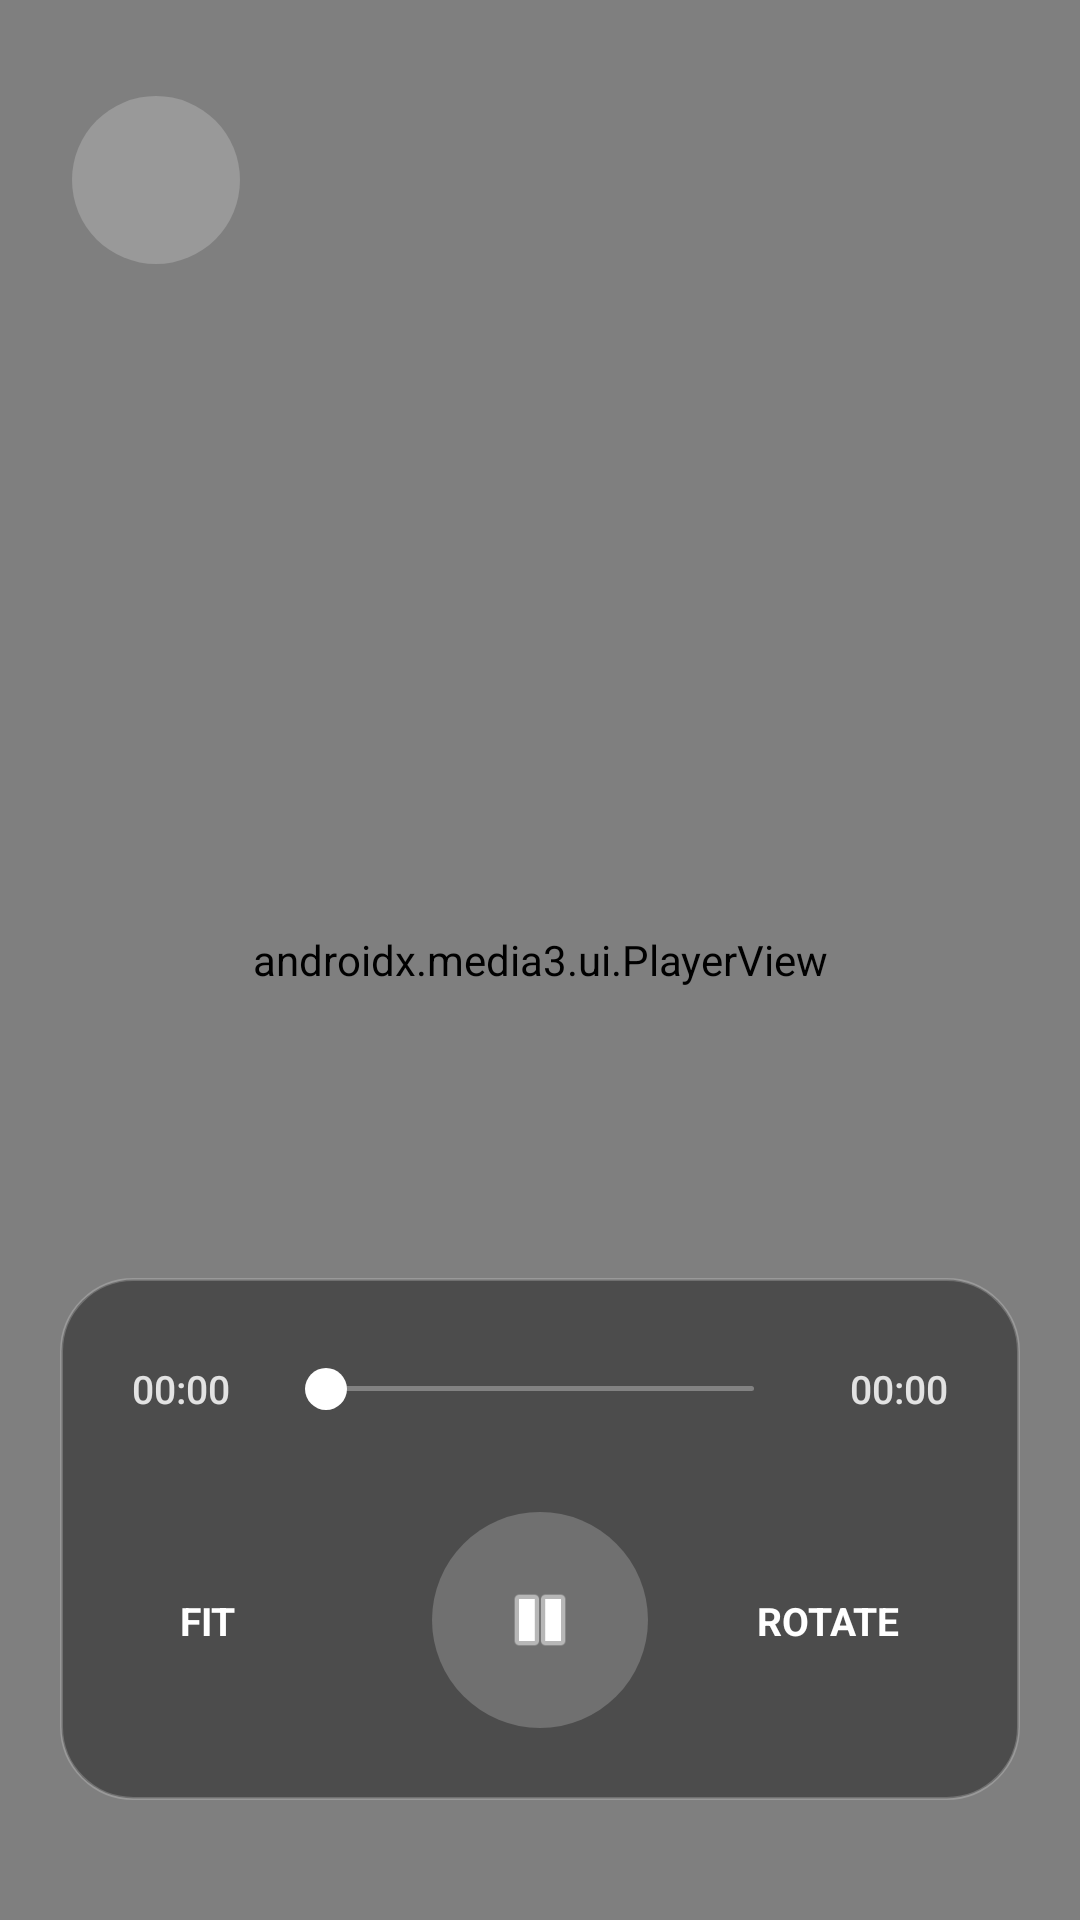

Write the Android layout XML for this screen, with the resource values it uses.
<!-- AndroidManifest.xml: application theme AppTheme -->
<!-- res/layout/fragment_video_player.xml -->
<?xml version="1.0" encoding="utf-8"?>
<layout xmlns:android="http://schemas.android.com/apk/res/android"
    xmlns:app="http://schemas.android.com/apk/res-auto"
    xmlns:tools="http://schemas.android.com/tools">

    <data>
        <variable
            name="context"
            type="com.app.galleryx.videoplayer.ui.VideoPlayerFragment" />
    </data>

    <androidx.constraintlayout.widget.ConstraintLayout
        android:layout_width="match_parent"
        android:layout_height="match_parent"
        android:animateLayoutChanges="true"
        android:background="@android:color/black">

        <androidx.media3.ui.PlayerView
            android:id="@+id/playerView"
            android:layout_width="match_parent"
            android:layout_height="match_parent"
            app:use_controller="false"
            app:layout_constraintBottom_toBottomOf="parent"
            app:layout_constraintEnd_toEndOf="parent"
            app:layout_constraintStart_toStartOf="parent"
            app:layout_constraintTop_toTopOf="parent"/>

        <View
            android:id="@+id/touchOverlay"
            android:layout_width="match_parent"
            android:layout_height="match_parent"
            android:clickable="true"
            android:focusable="true"/>

        <TextView
            android:id="@+id/tvIndicator"
            android:layout_width="wrap_content"
            android:layout_height="wrap_content"
            android:background="@drawable/bg_video_indicator"
            android:textColor="#FFFFFF"
            android:textSize="15sp"
            android:fontFamily="sans-serif-medium"
            android:paddingHorizontal="24dp"
            android:paddingVertical="12dp"
            android:alpha="0"
            app:layout_constraintTop_toTopOf="parent"
            app:layout_constraintBottom_toBottomOf="parent"
            app:layout_constraintStart_toStartOf="parent"
            app:layout_constraintEnd_toEndOf="parent" />

        <com.google.android.material.appbar.AppBarLayout
            android:id="@+id/videoPlayerAppBarLayout"
            android:layout_width="wrap_content"
            android:layout_height="wrap_content"
            android:layout_marginStart="24dp"
            android:layout_marginTop="32dp"
            android:background="@android:color/transparent"
            app:elevation="0dp"
            app:layout_constraintStart_toStartOf="parent"
            app:layout_constraintTop_toTopOf="parent">

            <androidx.appcompat.widget.Toolbar
                android:id="@+id/videoPlayerToolbar"
                android:layout_width="56dp"
                android:layout_height="56dp"
                android:background="@drawable/bg_player_control_round"
                app:navigationIcon="@drawable/ic_back"
                app:contentInsetStart="0dp"
                app:contentInsetStartWithNavigation="0dp" />
        </com.google.android.material.appbar.AppBarLayout>

        <LinearLayout
            android:id="@+id/controlsContainer"
            android:layout_width="match_parent"
            android:layout_height="wrap_content"
            android:orientation="vertical"
            android:background="@drawable/bg_video_indicator"
            android:paddingBottom="24dp"
            android:paddingTop="20dp"
            android:paddingHorizontal="24dp"
            android:layout_marginHorizontal="20dp"
            android:layout_marginBottom="40dp"
            app:layout_constraintBottom_toBottomOf="parent">

            <LinearLayout
                android:layout_width="match_parent"
                android:layout_height="wrap_content"
                android:orientation="horizontal"
                android:gravity="center_vertical"
                android:layout_marginBottom="24dp">

                <TextView
                    android:id="@+id/tvCurrentTime"
                    android:layout_width="wrap_content"
                    android:layout_height="wrap_content"
                    android:text="00:00"
                    android:textColor="#E2E2E2"
                    android:textSize="13sp"
                    android:fontFamily="sans-serif-medium"/>

                <SeekBar
                    android:id="@+id/seekBar"
                    android:layout_width="0dp"
                    android:layout_height="wrap_content"
                    android:layout_weight="1"
                    android:layout_marginHorizontal="16dp"
                    android:progressDrawable="@drawable/bg_modern_seekbar"
                    android:thumb="@drawable/bg_modern_seekbar_thumb"
                    android:splitTrack="false"
                    android:minHeight="18dp"
                    android:maxHeight="18dp"
                    android:paddingVertical="8dp"
                    android:progressTint="#FFFFFF"
                    android:thumbTint="#FFFFFF"/>

                <TextView
                    android:id="@+id/tvTotalTime"
                    android:layout_width="wrap_content"
                    android:layout_height="wrap_content"
                    android:text="00:00"
                    android:textColor="#E2E2E2"
                    android:textSize="13sp"
                    android:fontFamily="sans-serif-medium"/>
            </LinearLayout>

            <androidx.constraintlayout.widget.ConstraintLayout
                android:layout_width="match_parent"
                android:layout_height="wrap_content">

                <TextView
                    android:id="@+id/btnAspectRatio"
                    android:layout_width="wrap_content"
                    android:layout_height="wrap_content"
                    android:text="FIT"
                    android:textColor="#FFFFFF"
                    android:textSize="13sp"
                    android:textStyle="bold"
                    android:background="?attr/selectableItemBackgroundBorderless"
                    android:paddingHorizontal="16dp"
                    android:paddingVertical="12dp"
                    app:layout_constraintStart_toStartOf="parent"
                    app:layout_constraintTop_toTopOf="parent"
                    app:layout_constraintBottom_toBottomOf="parent"/>

                <ImageView
                    android:id="@+id/btnPlayPause"
                    android:layout_width="72dp"
                    android:layout_height="72dp"
                    android:src="@android:drawable/ic_media_pause"
                    android:background="@drawable/bg_player_control_round"
                    android:padding="22dp"
                    app:tint="#FFFFFF"
                    android:foreground="?attr/selectableItemBackgroundBorderless"
                    app:layout_constraintTop_toTopOf="parent"
                    app:layout_constraintBottom_toBottomOf="parent"
                    app:layout_constraintStart_toStartOf="parent"
                    app:layout_constraintEnd_toEndOf="parent"/>

                <TextView
                    android:id="@+id/btnRotate"
                    android:layout_width="wrap_content"
                    android:layout_height="wrap_content"
                    android:text="ROTATE"
                    android:textColor="#FFFFFF"
                    android:textSize="13sp"
                    android:textStyle="bold"
                    android:background="?attr/selectableItemBackgroundBorderless"
                    android:paddingHorizontal="16dp"
                    android:paddingVertical="12dp"
                    app:layout_constraintEnd_toEndOf="parent"
                    app:layout_constraintTop_toTopOf="parent"
                    app:layout_constraintBottom_toBottomOf="parent"/>

            </androidx.constraintlayout.widget.ConstraintLayout>
        </LinearLayout>

    </androidx.constraintlayout.widget.ConstraintLayout>
</layout>
<!-- resources referenced by this layout -->
<resources>
  <!-- drawable bg_modern_seekbar (drawable) -->
  <?xml version="1.0" encoding="utf-8"?>
  <layer-list xmlns:android="http://schemas.android.com/apk/res/android">
      <item android:id="@android:id/background" android:gravity="center_vertical">
          <shape>
              <size android:height="1.5dp" />
              <solid android:color="#4DFFFFFF" /> <corners android:radius="1dp" />
          </shape>
      </item>
  
      <item android:id="@android:id/progress" android:gravity="center_vertical">
          <clip>
              <shape>
                  <size android:height="4dp" />
                  <solid android:color="#FFFFFF" />
                  <corners android:radius="2dp" />
              </shape>
          </clip>
      </item>
  </layer-list>
  <!-- drawable bg_modern_seekbar_thumb (drawable) -->
  <?xml version="1.0" encoding="utf-8"?>
  <shape xmlns:android="http://schemas.android.com/apk/res/android" android:shape="oval">
      <size android:width="14dp" android:height="14dp"/>
      <solid android:color="#FFFFFF"/>
  </shape>
  <!-- drawable bg_player_control_round (drawable) -->
  <?xml version="1.0" encoding="utf-8"?>
  <shape xmlns:android="http://schemas.android.com/apk/res/android"
      android:shape="rectangle">
      <corners android:radius="100dp" />
      <solid android:color="#33FFFFFF" />
  </shape>
  <!-- drawable bg_video_indicator (drawable) -->
  <?xml version="1.0" encoding="utf-8"?>
  <shape xmlns:android="http://schemas.android.com/apk/res/android" android:shape="rectangle">
      <corners android:radius="24dp"/>
      <solid android:color="#66000000"/> <stroke android:width="1dp" android:color="#33FFFFFF"/> </shape>
</resources>
